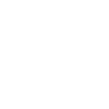
t = 0.00 s
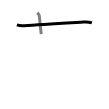
t = 1.50 s
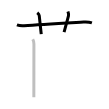
t = 3.25 s
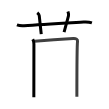
t = 4.75 s
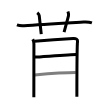
t = 6.50 s
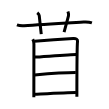
t = 8.00 s

The animated SVG that drew these frames (rendered in a browser with its animation timeline set to each time). Animation: 8 SMIL elements (animate=8); one cycle of 8.00 s.

<svg width="109px" height="109px" viewBox="0 0 px 109px" xmlns="http://www.w3.org/2000/svg" xmlns:xlink="http://www.w3.org/1999/xlink" xml:space="preserve" version="1.1"  baseProfile="full">
<path d="M16.92,24.92c1.3,0.49,3.84,1.09,7.17,0.83C40,24.5,67.5,23,83.58,22.08c3.68-0.21,6.42,0.17,8.33,0.83" style="fill:none;stroke:black;stroke-width:3;opacity:0">
  <animate attributeType="CSS" attributeName="opacity" from="0" to="1" begin="0s" dur="1s" repeatCount="0" fill="freeze" />
</path>
<path d="M37.25,12.75c1.25,1,1.9,1.93,2,2.83c1,9.17,1.5,14.42,2,18.5" style="fill:none;stroke:black;stroke-width:3;opacity:0">
  <animate attributeType="CSS" attributeName="opacity" from="0" to="1" begin="1s" dur="1s" repeatCount="0" fill="freeze" />
</path>
<path d="M67.92,11.58c0.33,0.92,0.9,3,0.55,4.38c-1.22,4.78-2.47,9.28-4.39,16.12" style="fill:none;stroke:black;stroke-width:3;opacity:0">
  <animate attributeType="CSS" attributeName="opacity" from="0" to="1" begin="2s" dur="1s" repeatCount="0" fill="freeze" />
</path>
<path d="M32.75,39.25c1,1.75,1.17,3.05,1.17,4.83c0,1.78-0.08,52.27-0.08,53.17" style="fill:none;stroke:black;stroke-width:3;opacity:0">
  <animate attributeType="CSS" attributeName="opacity" from="0" to="1" begin="3s" dur="1s" repeatCount="0" fill="freeze" />
</path>
<path d="M34.42,41.25c3.83-0.22,35.34-2.57,38.83-2.83c2.91-0.22,4.54,1.14,4.3,2.78c-0.31,2.1-0.67,47.6-0.67,55.67" style="fill:none;stroke:black;stroke-width:3;opacity:0">
  <animate attributeType="CSS" attributeName="opacity" from="0" to="1" begin="4s" dur="1s" repeatCount="0" fill="freeze" />
</path>
<path d="M34.58,57.08c6.67-0.31,36.24-2.5,41.67-2.5" style="fill:none;stroke:black;stroke-width:3;opacity:0">
  <animate attributeType="CSS" attributeName="opacity" from="0" to="1" begin="5s" dur="1s" repeatCount="0" fill="freeze" />
</path>
<path d="M34.58,74.92c8.97-0.75,32.46-2.33,41.17-2.33" style="fill:none;stroke:black;stroke-width:3;opacity:0">
  <animate attributeType="CSS" attributeName="opacity" from="0" to="1" begin="6s" dur="1s" repeatCount="0" fill="freeze" />
</path>
<path d="M34.75,94.25c7.7-0.39,32.46-1.83,41.17-1.83" style="fill:none;stroke:black;stroke-width:3;opacity:0">
  <animate attributeType="CSS" attributeName="opacity" from="0" to="1" begin="7s" dur="1s" repeatCount="0" fill="freeze" />
</path>
</svg>
